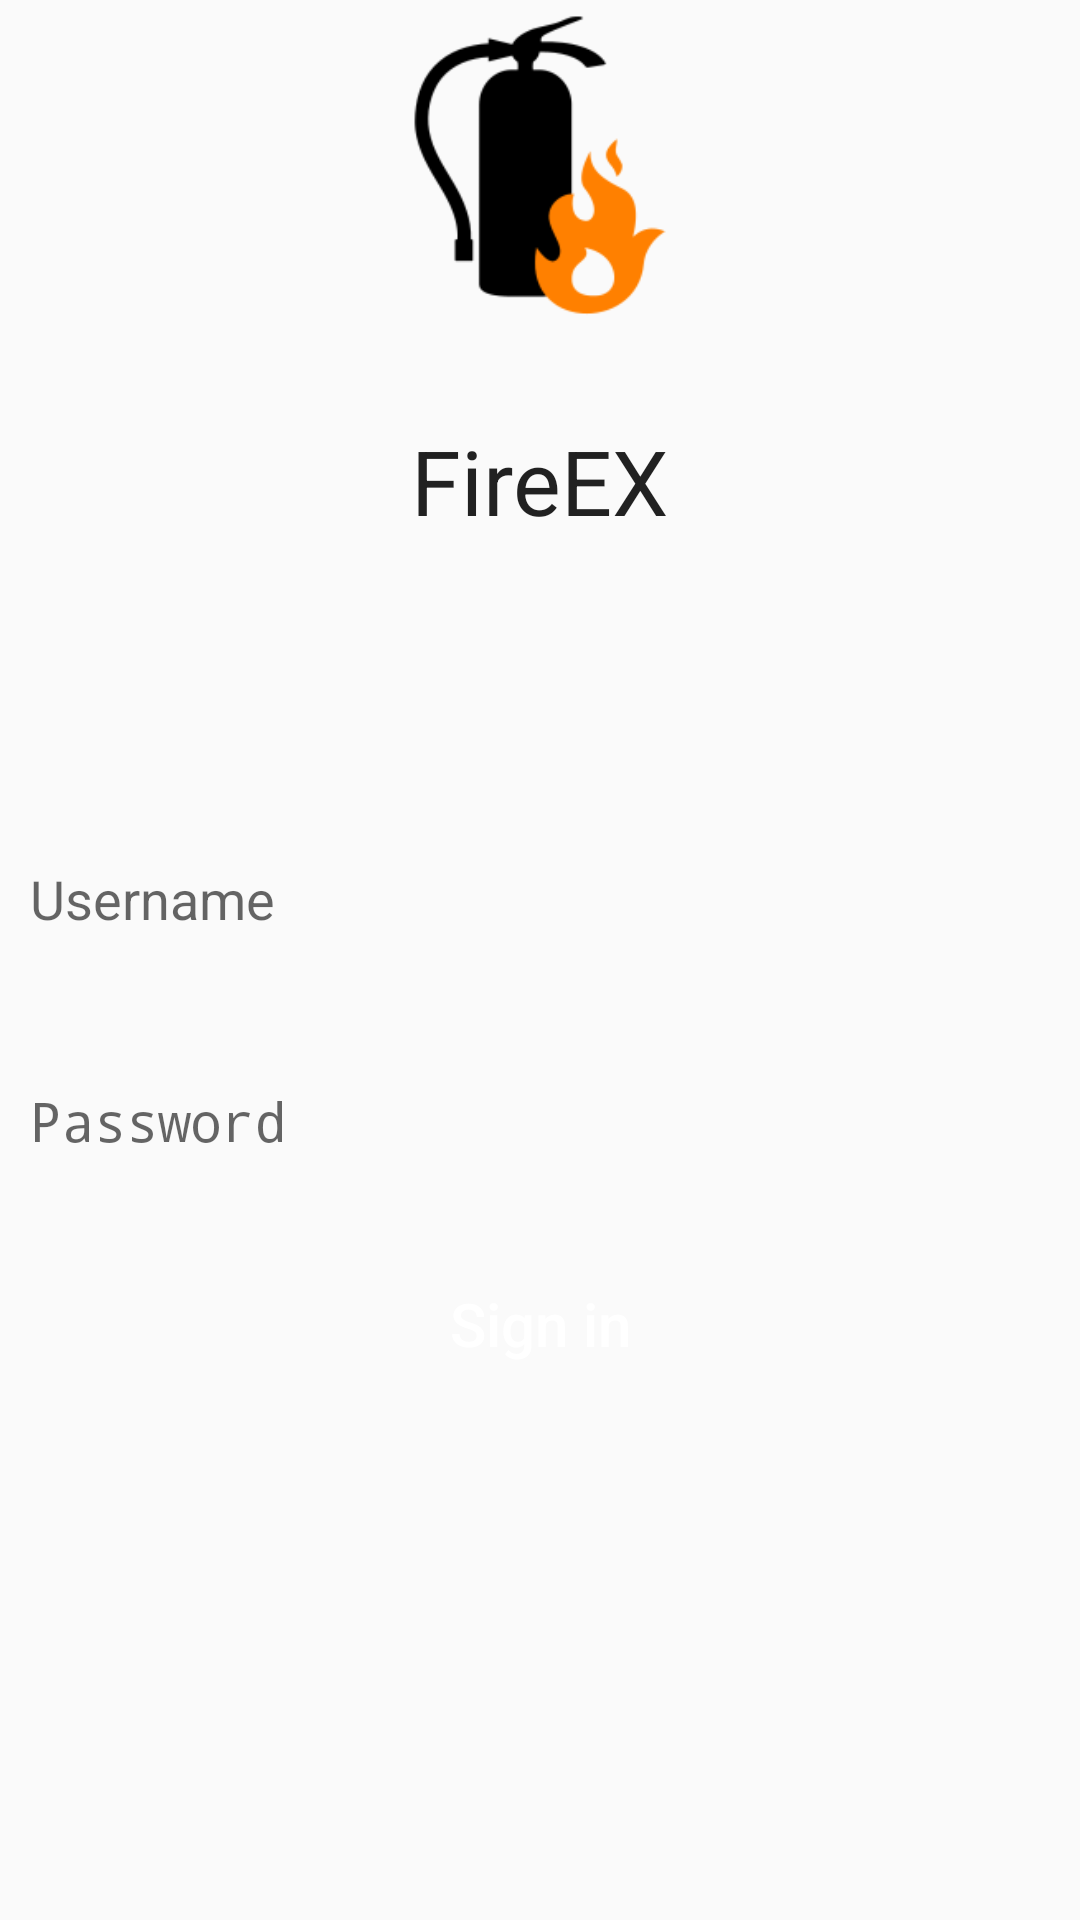

Here is an Android app screen rendered from its layout file. Give the layout XML and the strings, colors and styles it references.
<!-- AndroidManifest.xml: application theme AppTheme -->
<!-- res/layout/content_login.xml -->
<?xml version="1.0" encoding="utf-8"?>
<RelativeLayout xmlns:android="http://schemas.android.com/apk/res/android"
    xmlns:app="http://schemas.android.com/apk/res-auto"
    xmlns:tools="http://schemas.android.com/tools"
    android:layout_width="match_parent"
    android:layout_height="match_parent"
    android:layout_marginLeft="@dimen/activity_horizontal_margin"
    android:layout_marginRight="@dimen/activity_horizontal_margin"
    android:layout_marginTop="@dimen/activity_vertical_margin"
    app:layout_behavior="@string/appbar_scrolling_view_behavior"
    tools:context=".LoginActivity"
    tools:showIn="@layout/activity_login">

    <ImageView
        android:layout_width="110dp"
        android:layout_height="110dp"
        android:id="@+id/imageViewAppMainCognitoIcon"
        android:layout_alignParentTop="true"
        android:layout_centerHorizontal="true"
        android:src="@drawable/logo"
        android:scaleType="fitXY"/>

    <Space
        android:layout_width="match_parent"
        android:layout_height="@dimen/activity_inter_group_separation"
        android:layout_below="@+id/imageViewAppMainCognitoIcon"
        android:layout_centerHorizontal="true"
        android:id="@+id/space_1" />

    <TextView
        android:layout_width="wrap_content"
        android:layout_height="wrap_content"
        android:textAppearance="?android:attr/textAppearanceLarge"
        android:text="@string/app_main_screen_title"
        android:textSize="30dp"
        android:id="@+id/textViewAppMainTitle"
        android:layout_below="@+id/space_1"
        android:layout_centerHorizontal="true" />

    <Space
        android:layout_width="match_parent"
        android:layout_height="@dimen/activity_inter_group_separation"
        android:id="@+id/space"
        android:layout_below="@+id/textViewAppMainTitle"
        android:layout_alignParentStart="true" />

    <TextView
        android:layout_width="match_parent"
        android:layout_height="wrap_content"
        android:textAppearance="?android:attr/textAppearanceSmall"
        android:text="@string/app_main_desc"
        android:id="@+id/textView"
        android:layout_below="@+id/space"
        android:layout_centerHorizontal="true" />

    <Space
        android:layout_width="match_parent"
        android:layout_height="@dimen/activity_inter_group_separation"
        android:layout_below="@+id/textView"
        android:layout_centerHorizontal="true"
        android:id="@+id/space2" />

    <TextView
        android:layout_width="match_parent"
        android:layout_height="wrap_content"
        android:textAppearance="?android:attr/textAppearanceSmall"
        android:textSize="@dimen/activity_text_size_small"
        android:text=" "
        android:id="@+id/textViewUserIdLabel"
        android:layout_below="@+id/space2"
        android:layout_centerHorizontal="true" />

    <EditText
        android:layout_width="match_parent"
        android:layout_height="@dimen/activity_text_height"
        android:paddingLeft="@dimen/activity_text_padding"
        android:paddingRight="@dimen/activity_text_padding"
        android:id="@+id/editTextUserId"
        android:layout_below="@+id/textViewUserIdLabel"
        android:layout_centerHorizontal="true"
        android:background="@drawable/text_border_selector"
        android:hint="Username"
        android:inputType="textPersonName"/>

    <TextView
        android:layout_width="match_parent"
        android:layout_height="wrap_content"
        android:textAppearance="?android:attr/textAppearanceSmall"
        android:textSize="@dimen/activity_text_padding"
        android:text=" "
        android:textColor="@color/alert"
        android:id="@+id/textViewUserIdMessage"
        android:layout_below="@+id/editTextUserId"
        android:layout_centerHorizontal="true" />

    <TextView
        android:layout_width="match_parent"
        android:layout_height="wrap_content"
        android:text=" "
        android:textSize="@dimen/activity_text_size_small"
        android:id="@+id/textViewUserPasswordLabel"
        android:layout_centerHorizontal="true"
        android:layout_below="@+id/textViewUserIdMessage" />

    <EditText
        android:layout_width="match_parent"
        android:layout_height="@dimen/activity_text_height"
        android:paddingLeft="@dimen/activity_text_padding"
        android:paddingRight="@dimen/activity_text_padding"
        android:id="@+id/editTextUserPassword"
        android:layout_below="@+id/textViewUserPasswordLabel"
        android:layout_centerHorizontal="true"
        android:background="@drawable/text_border_selector"
        android:hint="Password"
        android:inputType="textPassword" />

    <TextView
        android:layout_width="match_parent"
        android:layout_height="wrap_content"
        android:textAppearance="?android:attr/textAppearanceSmall"
        android:textSize="@dimen/activity_text_padding"
        android:text=" "
        android:textColor="@color/alert"
        android:id="@+id/textViewUserPasswordMessage"
        android:layout_below="@+id/editTextUserPassword"
        android:layout_centerHorizontal="true" />

    <Space
        android:layout_width="match_parent"
        android:layout_height="@dimen/activity_intra_group_separation"
        android:layout_below="@+id/textViewUserPasswordMessage"
        android:layout_centerHorizontal="true"
        android:id="@+id/space4" />

    <Button
        android:layout_width="match_parent"
        android:layout_height="wrap_content"
        android:text="Sign in"
        android:textAllCaps="false"
        android:textColor="@color/white"
        android:textSize="@dimen/activity_button_text_size"
        android:id="@+id/buttonLogIn"
        android:layout_centerHorizontal="true"
        android:layout_below="@+id/space4"
        android:background="@drawable/button_selector"
        android:onClick="logIn"/>

    <Space
        android:layout_width="match_parent"
        android:layout_height="@dimen/activity_intra_group_separation"
        android:layout_below="@+id/buttonLogIn"
        android:layout_centerHorizontal="true"
        android:id="@+id/space5" />

    <Space
        android:layout_width="match_parent"
        android:layout_height="@dimen/activity_intra_group_separation"
        android:layout_below="@+id/space5"
        android:layout_centerHorizontal="true"
        android:id="@+id/space6" />

</RelativeLayout>
<!-- res/layout/activity_login.xml (included above) -->
<?xml version="1.0" encoding="utf-8"?>
<android.support.design.widget.CoordinatorLayout xmlns:android="http://schemas.android.com/apk/res/android"
    xmlns:app="http://schemas.android.com/apk/res-auto"
    xmlns:tools="http://schemas.android.com/tools"
    android:layout_width="match_parent"
    android:layout_height="match_parent"
    tools:context=".LoginActivity">

    <android.support.design.widget.AppBarLayout
        android:layout_width="match_parent"
        android:layout_height="wrap_content"
        android:theme="@style/AppTheme.AppBarOverlay">

        <android.support.v7.widget.Toolbar
            android:id="@+id/toolbar_login"
            android:layout_width="match_parent"
            android:layout_height="?attr/actionBarSize"
            android:background="?attr/colorPrimary"
            app:popupTheme="@style/AppTheme.PopupOverlay" />

    </android.support.design.widget.AppBarLayout>

    <include layout="@layout/content_login" />

</android.support.design.widget.CoordinatorLayout>
<!-- resources referenced by this layout -->
<resources>
  <color name="alert">#AC1600</color>
  <color name="white">#FFFFFF</color>
  <dimen name="activity_button_text_size">20dp</dimen>
  <dimen name="activity_horizontal_margin">20dp</dimen>
  <dimen name="activity_inter_group_separation">30dp</dimen>
  <dimen name="activity_intra_group_separation">10dp</dimen>
  <dimen name="activity_text_height">40dp</dimen>
  <dimen name="activity_text_padding">10dp</dimen>
  <dimen name="activity_text_size_small">15dp</dimen>
  <dimen name="activity_vertical_margin">70dp</dimen>
  <!-- drawable logo: png bitmap (drawable, 5814 bytes) -->
  <string name="app_main_desc" />
  <string name="app_main_screen_title">FireEX</string>
  <style name="AppTheme.AppBarOverlay" parent="ThemeOverlay.AppCompat.Dark.ActionBar" />
  <style name="AppTheme.PopupOverlay" parent="ThemeOverlay.AppCompat.Light" />
  <style name="AppTheme" parent="Theme.AppCompat.Light.DarkActionBar">
          
          <item name="colorPrimary">@color/colorPrimary</item>
          <item name="colorPrimaryDark">@color/colorPrimaryDark</item>
          <item name="colorAccent">@color/colorAccent</item>
      </style>
  <color name="colorPrimary">#008577</color>
  <color name="colorPrimaryDark">#00574B</color>
  <color name="colorAccent">#D81B60</color>
</resources>
